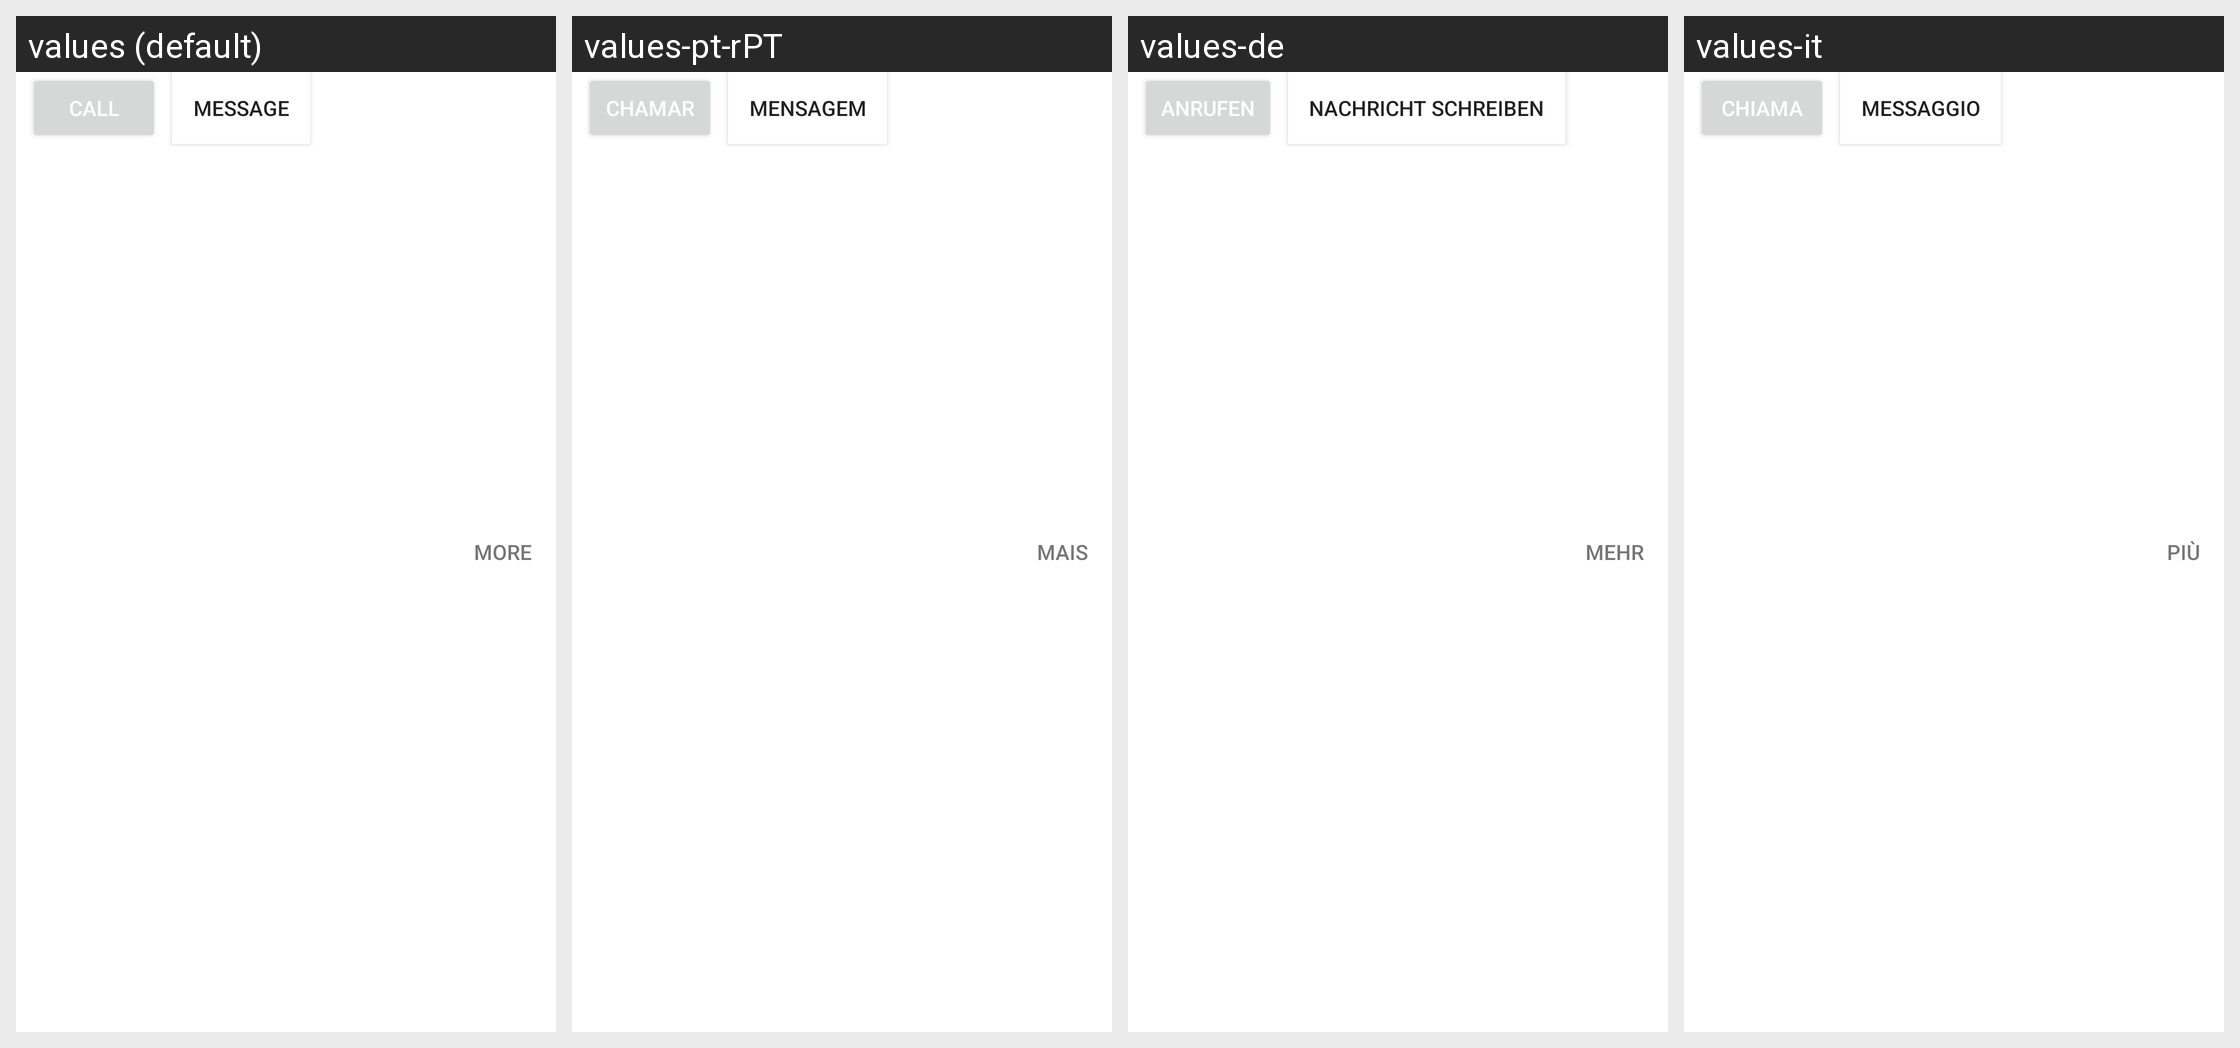

For this localized Android screen grid, give each drawn string resource with its value in every locale shown.
Android screen res/layout/common_contact_buttons_lh.xml rendered under 4 locales, left to right: values (default), values-pt-rPT, values-de, values-it. Device: Nexus 5 (rendered at 1080×1920; each locale shown at half size, 540×960, under a caption strip naming it); theme Theme.MaterialComponents.DayNight.NoActionBar.
Other locales in the repository, not shown: values-ar, values-el, values-es, values-fr, values-ja, values-ru, values-zh-rTW.
Strings drawn on this screen, with the default value and each locale's value (text and hints the layout hard-codes, and strings that could not be matched under every locale, appear in the picture but are not listed):

common_call
  values: Call
  values-pt-rPT: Chamar
  values-de: Anrufen
  values-it: Chiama

common_message
  values: Message
  values-pt-rPT: Mensagem
  values-de: Nachricht schreiben
  values-it: Messaggio

common_more
  values: More
  values-pt-rPT: Mais
  values-de: Mehr
  values-it: Più
